4-way image classification set "dinnerware_mix_background" from GitHub (annimala/Neural-network-projects); label vocabulary: bowl, glass, mug, plate.

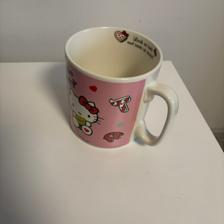
Label: mug

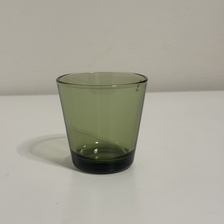
Label: glass

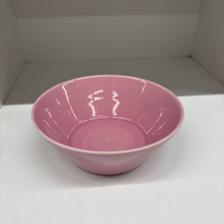
Label: bowl

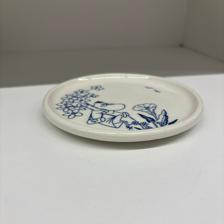
Label: plate

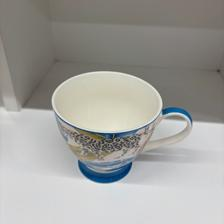
Label: mug

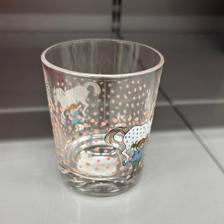
Label: glass
